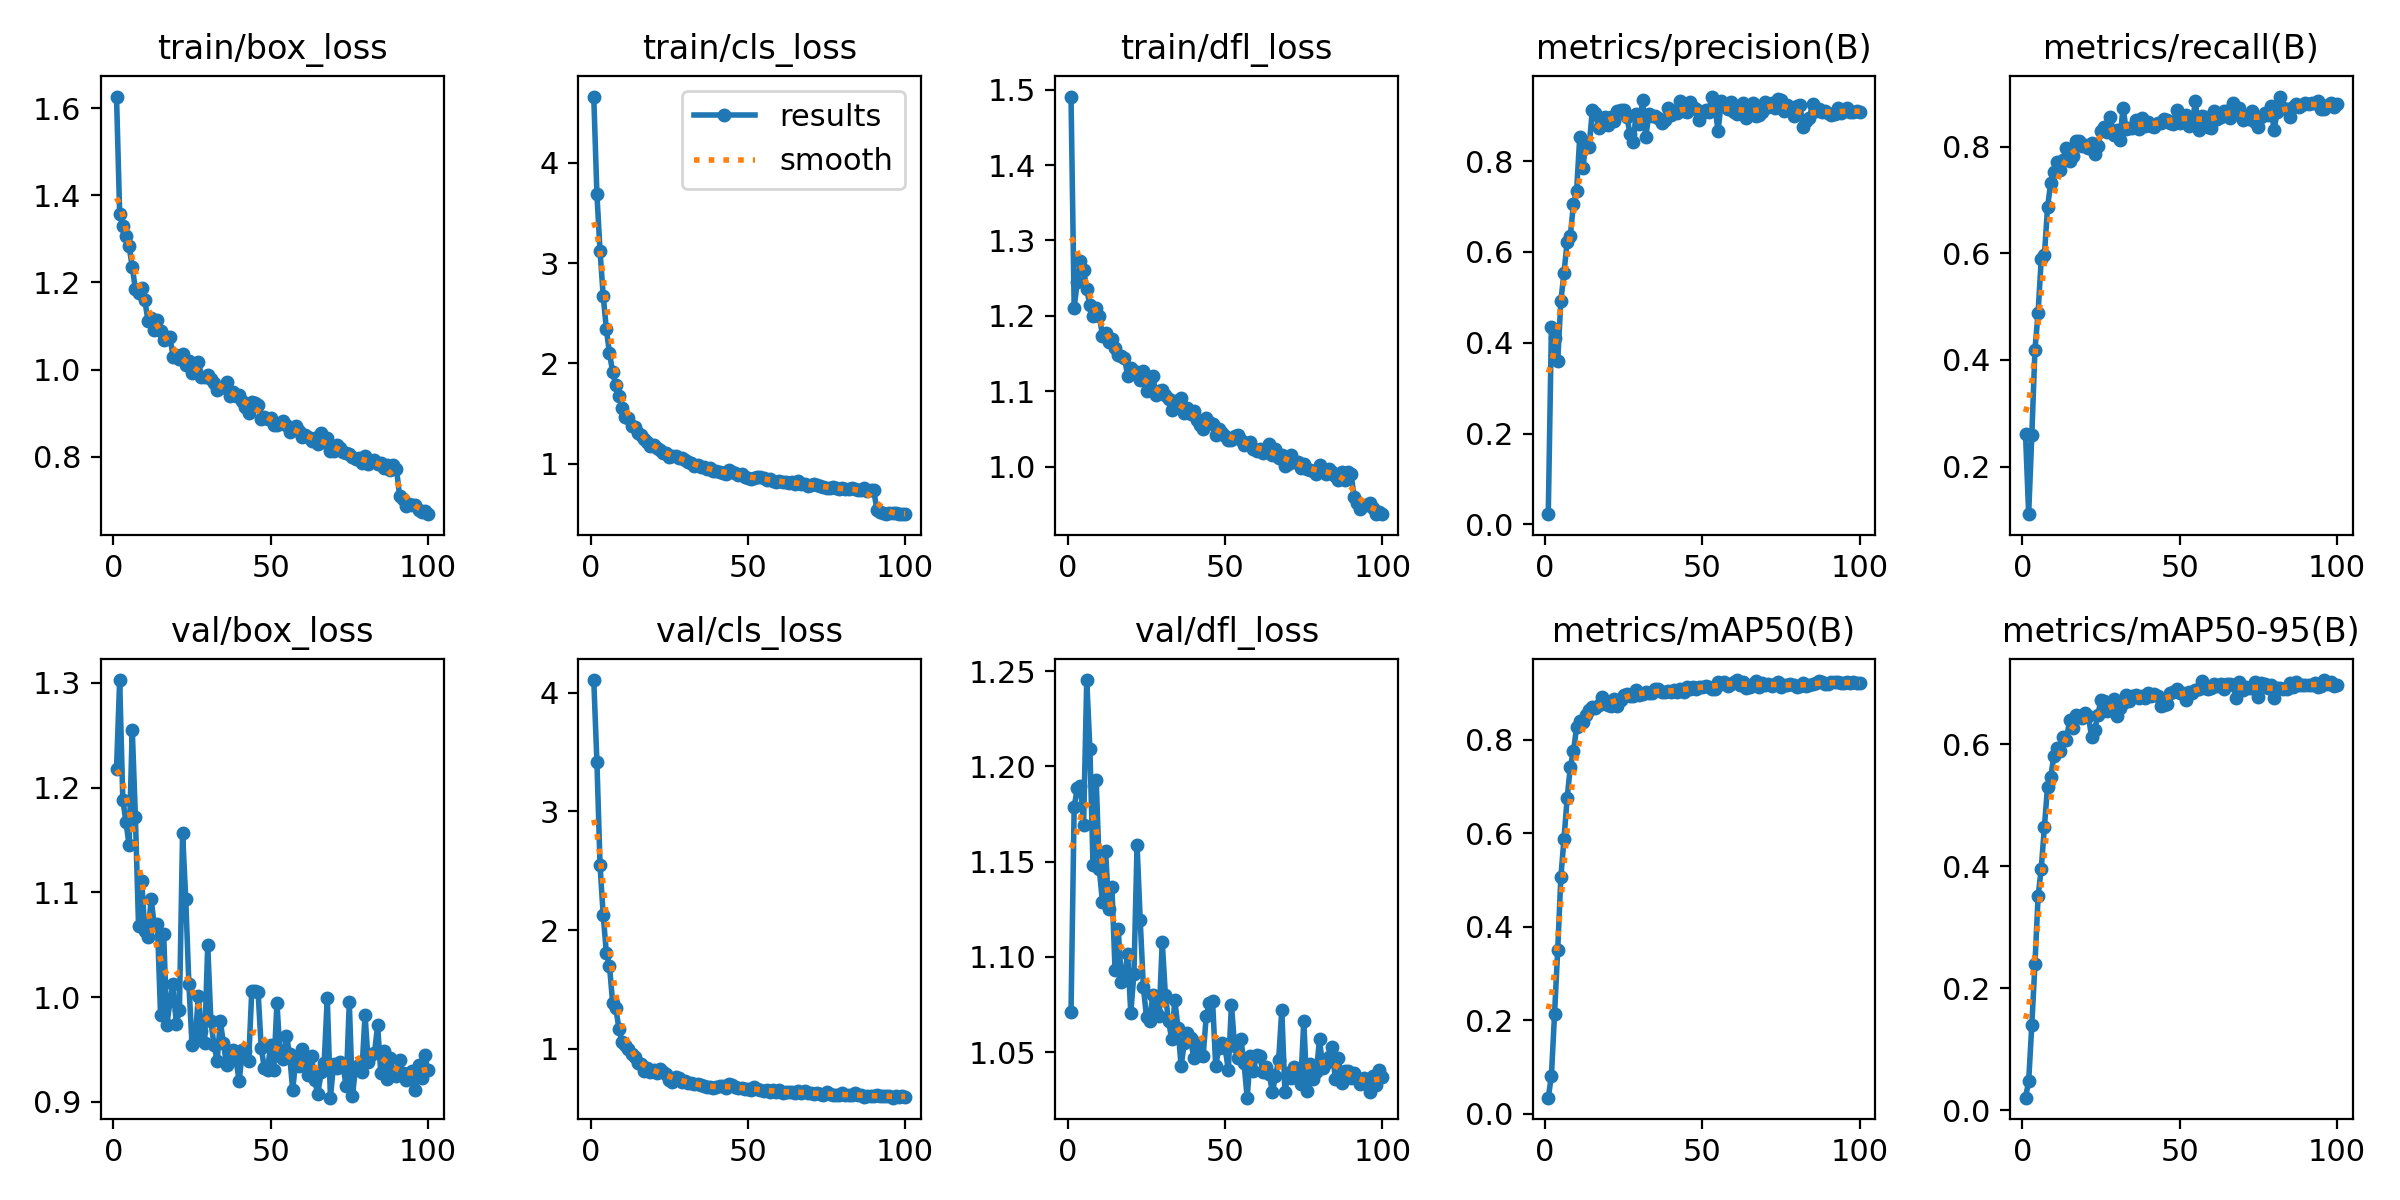

Values plotted in this chart, from the file beside it:
epoch, time, train/box_loss, train/cls_loss, train/dfl_loss, metrics/precision(B), metrics/recall(B), metrics/mAP50(B), metrics/mAP50-95(B), val/box_loss, val/cls_loss, val/dfl_loss, lr/pg0, lr/pg1, lr/pg2
1, 16.26, 1.626, 4.663, 1.491, 0.02223, 0.261, 0.03446, 0.02064, 1.218, 4.105, 1.071, 8.19892e-05, 8.19892e-05, 8.19892e-05
2, 28.65, 1.358, 3.688, 1.211, 0.4344, 0.1107, 0.08121, 0.04747, 1.303, 3.416, 1.179, 0.0001637, 0.0001637, 0.0001637
3, 40.94, 1.329, 3.119, 1.245, 0.4099, 0.2586, 0.2143, 0.1399, 1.189, 2.544, 1.189, 0.0002437, 0.0002437, 0.0002437
4, 53.04, 1.307, 2.676, 1.273, 0.3598, 0.4192, 0.3504, 0.2399, 1.167, 2.126, 1.19, 0.0002426, 0.0002426, 0.0002426
5, 65.28, 1.283, 2.343, 1.261, 0.4917, 0.4885, 0.5057, 0.3507, 1.145, 1.809, 1.169, 0.0002401, 0.0002401, 0.0002401
6, 77.41, 1.236, 2.101, 1.236, 0.5541, 0.5897, 0.5884, 0.396, 1.255, 1.698, 1.245, 0.0002376, 0.0002376, 0.0002376
7, 89.5, 1.185, 1.916, 1.214, 0.6222, 0.5961, 0.6754, 0.4647, 1.172, 1.386, 1.209, 0.0002351, 0.0002351, 0.0002351
8, 101.7, 1.176, 1.783, 1.199, 0.6347, 0.6862, 0.7422, 0.5308, 1.068, 1.345, 1.148, 0.0002327, 0.0002327, 0.0002327
9, 113.9, 1.187, 1.679, 1.211, 0.7049, 0.732, 0.7759, 0.5463, 1.111, 1.169, 1.193, 0.0002302, 0.0002302, 0.0002302
10, 126.2, 1.159, 1.557, 1.2, 0.7339, 0.7532, 0.8267, 0.5805, 1.063, 1.054, 1.146, 0.0002277, 0.0002277, 0.0002277
11, 138.3, 1.113, 1.469, 1.173, 0.8524, 0.772, 0.8412, 0.5935, 1.058, 1.036, 1.129, 0.0002252, 0.0002252, 0.0002252
12, 150.4, 1.117, 1.459, 1.177, 0.7853, 0.7558, 0.8378, 0.5891, 1.094, 1.001, 1.156, 0.0002228, 0.0002228, 0.0002228
13, 162.5, 1.092, 1.379, 1.165, 0.8411, 0.7753, 0.8539, 0.6126, 1.069, 0.955, 1.125, 0.0002203, 0.0002203, 0.0002203
14, 174.6, 1.113, 1.366, 1.169, 0.8321, 0.7979, 0.8634, 0.607, 1.07, 0.9328, 1.136, 0.0002178, 0.0002178, 0.0002178
15, 186.6, 1.089, 1.308, 1.157, 0.9129, 0.7735, 0.8707, 0.6397, 0.9833, 0.8817, 1.093, 0.0002154, 0.0002154, 0.0002154
16, 198.8, 1.067, 1.283, 1.149, 0.9059, 0.7818, 0.868, 0.6261, 1.06, 0.8733, 1.115, 0.0002129, 0.0002129, 0.0002129
17, 210.9, 1.074, 1.249, 1.147, 0.8727, 0.811, 0.8745, 0.6477, 0.9732, 0.8141, 1.087, 0.0002104, 0.0002104, 0.0002104
18, 223.1, 1.075, 1.218, 1.145, 0.8791, 0.8098, 0.8927, 0.6467, 0.9964, 0.8383, 1.09, 0.0002079, 0.0002079, 0.0002079
19, 235.2, 1.029, 1.175, 1.12, 0.8972, 0.802, 0.8821, 0.6435, 1.013, 0.8077, 1.101, 0.0002055, 0.0002055, 0.0002055
20, 247.3, 1.034, 1.19, 1.131, 0.8801, 0.8028, 0.8752, 0.6516, 0.9748, 0.8188, 1.071, 0.000203, 0.000203, 0.000203
21, 259.6, 1.024, 1.159, 1.125, 0.8968, 0.7968, 0.8729, 0.6464, 0.9877, 0.797, 1.091, 0.0002005, 0.0002005, 0.0002005
22, 271.7, 1.036, 1.134, 1.125, 0.8884, 0.8074, 0.8882, 0.612, 1.157, 0.8301, 1.159, 0.000198, 0.000198, 0.000198
23, 283.8, 1.01, 1.11, 1.115, 0.9117, 0.7855, 0.872, 0.6238, 1.094, 0.803, 1.119, 0.0001956, 0.0001956, 0.0001956
24, 296, 1.019, 1.105, 1.127, 0.9135, 0.802, 0.8857, 0.6481, 1.013, 0.7902, 1.084, 0.0001931, 0.0001931, 0.0001931
25, 308.1, 0.9917, 1.067, 1.1, 0.9135, 0.8289, 0.8963, 0.6734, 0.9546, 0.738, 1.068, 0.0001906, 0.0001906, 0.0001906
26, 320.3, 1.002, 1.076, 1.105, 0.897, 0.8376, 0.8986, 0.6709, 0.9579, 0.7219, 1.066, 0.0001881, 0.0001881, 0.0001881
27, 332.6, 1.017, 1.081, 1.121, 0.8602, 0.8266, 0.8949, 0.6541, 1.001, 0.7627, 1.08, 0.0001857, 0.0001857, 0.0001857
28, 344.8, 0.9827, 1.059, 1.095, 0.8432, 0.8554, 0.8942, 0.6654, 0.9674, 0.7554, 1.071, 0.0001832, 0.0001832, 0.0001832
29, 357, 0.9839, 1.054, 1.101, 0.9047, 0.8217, 0.9073, 0.6737, 0.9565, 0.7166, 1.069, 0.0001807, 0.0001807, 0.0001807
30, 369, 0.9886, 1.038, 1.101, 0.883, 0.8305, 0.8967, 0.646, 1.049, 0.7257, 1.108, 0.0001782, 0.0001782, 0.0001782
31, 381.1, 0.978, 1.015, 1.095, 0.935, 0.8124, 0.8976, 0.6593, 0.9768, 0.7162, 1.08, 0.0001757, 0.0001757, 0.0001757
32, 393.2, 0.9689, 1.011, 1.09, 0.853, 0.8731, 0.9031, 0.667, 0.9539, 0.7084, 1.066, 0.0001733, 0.0001733, 0.0001733
33, 405.4, 0.9539, 0.975, 1.075, 0.9049, 0.8323, 0.9011, 0.6807, 0.9393, 0.7008, 1.057, 0.0001708, 0.0001708, 0.0001708
34, 417.5, 0.9571, 0.9867, 1.087, 0.8993, 0.8346, 0.8999, 0.6708, 0.9769, 0.704, 1.077, 0.0001683, 0.0001683, 0.0001683
35, 429.6, 0.9604, 0.9665, 1.086, 0.9, 0.8349, 0.9085, 0.679, 0.956, 0.6979, 1.063, 0.0001658, 0.0001658, 0.0001658
36, 441.7, 0.9714, 0.9684, 1.091, 0.8947, 0.8506, 0.9098, 0.6803, 0.9349, 0.6894, 1.043, 0.0001634, 0.0001634, 0.0001634
37, 453.9, 0.9391, 0.9499, 1.071, 0.8843, 0.8335, 0.9029, 0.6764, 0.9461, 0.6787, 1.055, 0.0001609, 0.0001609, 0.0001609
38, 466, 0.9499, 0.9551, 1.078, 0.8913, 0.8532, 0.9031, 0.6793, 0.9499, 0.6803, 1.06, 0.0001584, 0.0001584, 0.0001584
39, 478, 0.9407, 0.9302, 1.069, 0.9171, 0.8383, 0.9038, 0.6766, 0.9402, 0.6673, 1.057, 0.0001559, 0.0001559, 0.0001559
40, 490.2, 0.9423, 0.9279, 1.075, 0.9014, 0.8469, 0.9035, 0.684, 0.9196, 0.6804, 1.047, 0.0001535, 0.0001535, 0.0001535
41, 502.3, 0.9288, 0.9173, 1.063, 0.9107, 0.8385, 0.9069, 0.6789, 0.9497, 0.6867, 1.055, 0.000151, 0.000151, 0.000151
42, 514.6, 0.9139, 0.9102, 1.055, 0.9057, 0.8362, 0.903, 0.6833, 0.9485, 0.6841, 1.049, 0.0001485, 0.0001485, 0.0001485
43, 526.7, 0.9006, 0.8963, 1.05, 0.932, 0.8436, 0.91, 0.6786, 0.9389, 0.666, 1.048, 0.000146, 0.000146, 0.000146
44, 538.9, 0.926, 0.9341, 1.065, 0.9105, 0.8447, 0.9025, 0.6631, 1.006, 0.7073, 1.069, 0.0001436, 0.0001436, 0.0001436
45, 551, 0.9241, 0.9144, 1.06, 0.9094, 0.8527, 0.9124, 0.6646, 1.006, 0.6918, 1.076, 0.0001411, 0.0001411, 0.0001411
46, 563, 0.9199, 0.904, 1.057, 0.9302, 0.8495, 0.9091, 0.6663, 1.005, 0.6766, 1.077, 0.0001386, 0.0001386, 0.0001386
47, 575.1, 0.8871, 0.8887, 1.042, 0.9188, 0.844, 0.9138, 0.6838, 0.9518, 0.6674, 1.043, 0.0001362, 0.0001362, 0.0001362
48, 587.2, 0.8912, 0.8937, 1.05, 0.9154, 0.8432, 0.9091, 0.6862, 0.9322, 0.6742, 1.052, 0.0001337, 0.0001337, 0.0001337
49, 599.3, 0.8876, 0.8675, 1.044, 0.891, 0.8694, 0.9143, 0.69, 0.9304, 0.662, 1.055, 0.0001312, 0.0001312, 0.0001312
50, 611.5, 0.8888, 0.8613, 1.041, 0.9059, 0.8447, 0.9137, 0.6836, 0.9543, 0.661, 1.052, 0.0001287, 0.0001287, 0.0001287
51, 623.6, 0.8726, 0.8433, 1.035, 0.9128, 0.8582, 0.9166, 0.6844, 0.9307, 0.6536, 1.041, 0.0001263, 0.0001263, 0.0001263
52, 635.7, 0.8733, 0.8563, 1.035, 0.9083, 0.8602, 0.9144, 0.6719, 0.9947, 0.676, 1.075, 0.0001238, 0.0001238, 0.0001238
53, 647.8, 0.8783, 0.8632, 1.04, 0.9425, 0.839, 0.9099, 0.6852, 0.9442, 0.6586, 1.053, 0.0001213, 0.0001213, 0.0001213
54, 659.8, 0.8818, 0.8688, 1.042, 0.9173, 0.8426, 0.9091, 0.6841, 0.9411, 0.6573, 1.047, 0.0001188, 0.0001188, 0.0001188
55, 671.9, 0.8722, 0.8548, 1.036, 0.8662, 0.8857, 0.9236, 0.6892, 0.9634, 0.648, 1.057, 0.0001163, 0.0001163, 0.0001163
56, 684.1, 0.8563, 0.837, 1.029, 0.9333, 0.8317, 0.9188, 0.6907, 0.946, 0.6557, 1.044, 0.0001139, 0.0001139, 0.0001139
57, 696.2, 0.8669, 0.8465, 1.031, 0.9214, 0.8567, 0.9235, 0.7033, 0.9115, 0.6363, 1.026, 0.0001114, 0.0001114, 0.0001114
58, 708.5, 0.8711, 0.8314, 1.033, 0.9161, 0.8563, 0.9155, 0.6929, 0.9397, 0.6508, 1.048, 0.0001089, 0.0001089, 0.0001089
59, 720.6, 0.8595, 0.8213, 1.024, 0.9302, 0.8377, 0.9206, 0.6911, 0.934, 0.6394, 1.04, 0.0001064, 0.0001064, 0.0001064
60, 732.6, 0.8452, 0.8232, 1.021, 0.9081, 0.8345, 0.9252, 0.6918, 0.9502, 0.6516, 1.048, 0.000104, 0.000104, 0.000104
... 40 more rows
